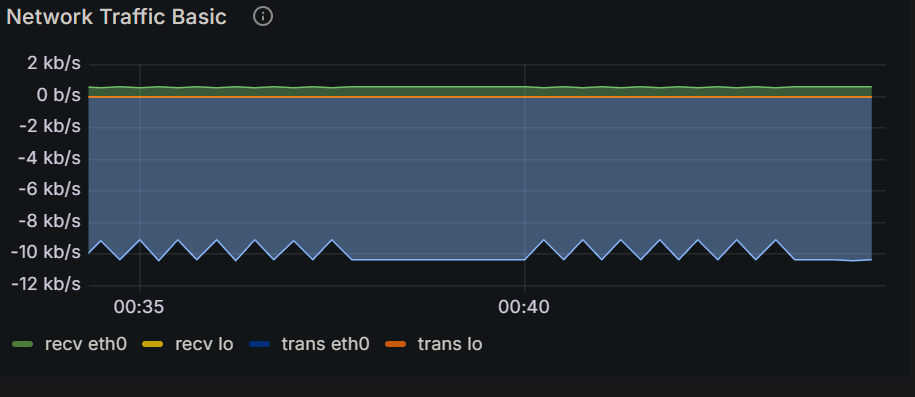

Source data for this figure (header and first rows):
Time, recv eth0, recv lo, trans eth0, trans lo
2024-12-16 00:34:15, 607 b/s, 0 b/s, 10.4 kb/s, 0 b/s
2024-12-16 00:34:30, 534 b/s, 0 b/s, 9.15 kb/s, 0 b/s
2024-12-16 00:34:45, 607 b/s, 0 b/s, 10.4 kb/s, 0 b/s
2024-12-16 00:35:00, 533 b/s, 0 b/s, 9.14 kb/s, 0 b/s
2024-12-16 00:35:15, 607 b/s, 0 b/s, 10.4 kb/s, 0 b/s
2024-12-16 00:35:30, 533 b/s, 0 b/s, 9.14 kb/s, 0 b/s
2024-12-16 00:35:45, 607 b/s, 0 b/s, 10.4 kb/s, 0 b/s
2024-12-16 00:36:00, 532 b/s, 0 b/s, 9.13 kb/s, 0 b/s
2024-12-16 00:36:15, 607 b/s, 0 b/s, 10.4 kb/s, 0 b/s
2024-12-16 00:36:30, 533 b/s, 0 b/s, 9.13 kb/s, 0 b/s
2024-12-16 00:36:45, 607 b/s, 0 b/s, 10.4 kb/s, 0 b/s
2024-12-16 00:37:00, 533 b/s, 0 b/s, 9.15 kb/s, 0 b/s
2024-12-16 00:37:15, 607 b/s, 0 b/s, 10.4 kb/s, 0 b/s
2024-12-16 00:37:30, 533 b/s, 0 b/s, 9.12 kb/s, 0 b/s
2024-12-16 00:37:45, 607 b/s, 0 b/s, 10.4 kb/s, 0 b/s
2024-12-16 00:38:00, 607 b/s, 0 b/s, 10.4 kb/s, 0 b/s
2024-12-16 00:38:15, 607 b/s, 0 b/s, 10.4 kb/s, 0 b/s
2024-12-16 00:38:30, 607 b/s, 0 b/s, 10.4 kb/s, 0 b/s
2024-12-16 00:38:45, 607 b/s, 0 b/s, 10.4 kb/s, 0 b/s
2024-12-16 00:39:00, 607 b/s, 0 b/s, 10.4 kb/s, 0 b/s
2024-12-16 00:39:15, 607 b/s, 0 b/s, 10.4 kb/s, 0 b/s
2024-12-16 00:39:30, 607 b/s, 0 b/s, 10.4 kb/s, 0 b/s
2024-12-16 00:39:45, 607 b/s, 0 b/s, 10.4 kb/s, 0 b/s
2024-12-16 00:40:00, 607 b/s, 0 b/s, 10.4 kb/s, 0 b/s
2024-12-16 00:40:15, 532 b/s, 0 b/s, 9.12 kb/s, 0 b/s
2024-12-16 00:40:30, 607 b/s, 0 b/s, 10.4 kb/s, 0 b/s
2024-12-16 00:40:45, 533 b/s, 0 b/s, 9.14 kb/s, 0 b/s
2024-12-16 00:41:00, 607 b/s, 0 b/s, 10.4 kb/s, 0 b/s
2024-12-16 00:41:15, 533 b/s, 0 b/s, 9.13 kb/s, 0 b/s
2024-12-16 00:41:30, 607 b/s, 0 b/s, 10.4 kb/s, 0 b/s
2024-12-16 00:41:45, 533 b/s, 0 b/s, 9.14 kb/s, 0 b/s
2024-12-16 00:42:00, 607 b/s, 0 b/s, 10.4 kb/s, 0 b/s
2024-12-16 00:42:15, 531 b/s, 0 b/s, 9.08 kb/s, 0 b/s
2024-12-16 00:42:30, 607 b/s, 0 b/s, 10.4 kb/s, 0 b/s
2024-12-16 00:42:45, 533 b/s, 0 b/s, 9.13 kb/s, 0 b/s
2024-12-16 00:43:00, 607 b/s, 0 b/s, 10.4 kb/s, 0 b/s
2024-12-16 00:43:15, 533 b/s, 0 b/s, 9.14 kb/s, 0 b/s
2024-12-16 00:43:30, 607 b/s, 0 b/s, 10.4 kb/s, 0 b/s
2024-12-16 00:43:45, 607 b/s, 0 b/s, 10.4 kb/s, 0 b/s
2024-12-16 00:44:00, 607 b/s, 0 b/s, 10.4 kb/s, 0 b/s
2024-12-16 00:44:15, 607 b/s, 0 b/s, 10.4 kb/s, 0 b/s
2024-12-16 00:44:30, 607 b/s, 0 b/s, 10.4 kb/s, 0 b/s
